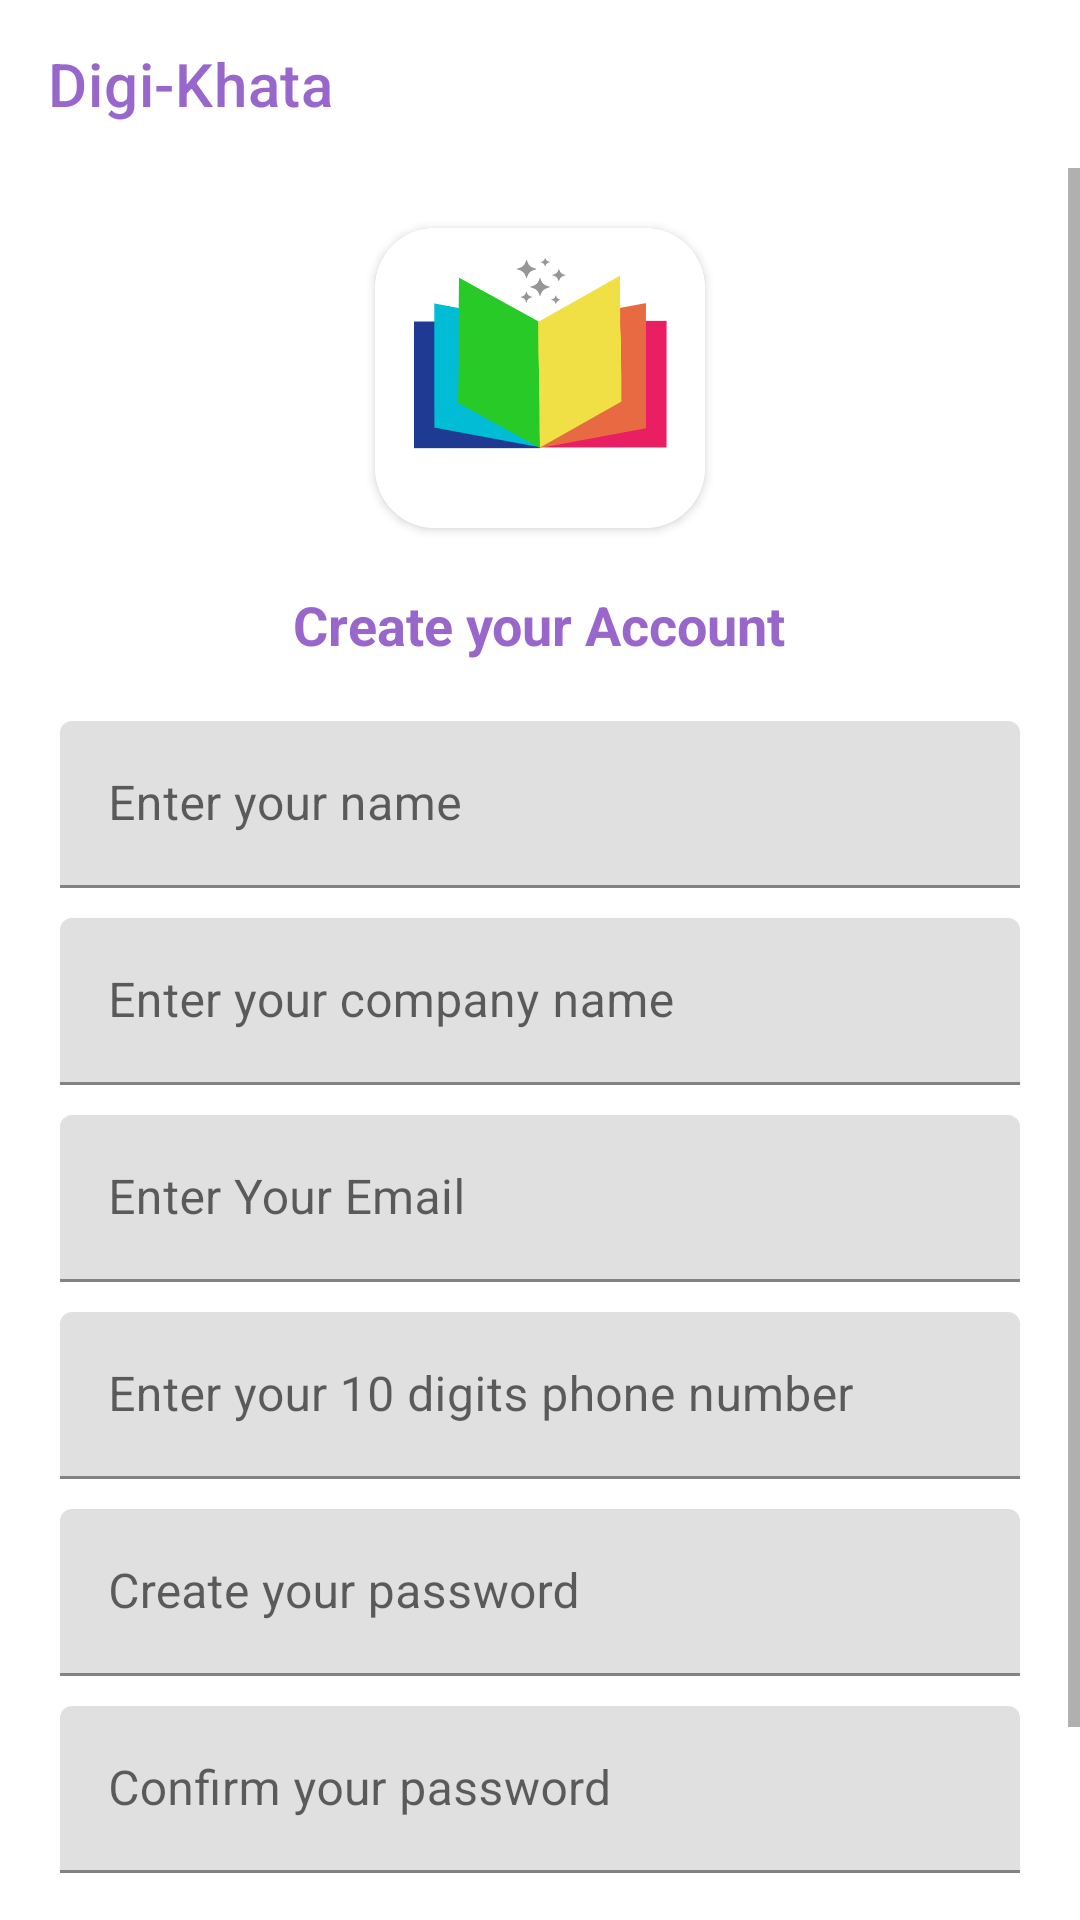

Here is an Android app screen rendered from its layout file. Give the layout XML and the strings, colors and styles it references.
<!-- AndroidManifest.xml: application theme Theme.DigiKhata -->
<!-- res/layout/activity_register.xml -->
<?xml version="1.0" encoding="utf-8"?>
<LinearLayout xmlns:android="http://schemas.android.com/apk/res/android"
    xmlns:app="http://schemas.android.com/apk/res-auto"
    xmlns:tools="http://schemas.android.com/tools"
    android:orientation="vertical"
    android:layout_width="match_parent"
    android:layout_height="match_parent"
    tools:context=".RegisterActivity">



    <com.google.android.material.appbar.AppBarLayout
        android:layout_width="match_parent"
        android:layout_height="wrap_content">
        <androidx.appcompat.widget.Toolbar
            android:id="@+id/mytoolbar"
            app:title="Digi-Khata"
            app:titleTextColor="@color/amethyst"
            android:background="@color/white"
            android:layout_width="match_parent"
            android:theme="@style/ThemeOverlay.MaterialComponents.Dark"
            android:layout_height="wrap_content"/>
    </com.google.android.material.appbar.AppBarLayout>



    <ScrollView
        android:layout_width="match_parent"
        android:layout_height="match_parent">
        <LinearLayout
            android:orientation="vertical"
            android:layout_width="match_parent"
            android:layout_height="wrap_content">

    <androidx.cardview.widget.CardView
        android:layout_gravity="center"
        app:cardCornerRadius="20sp"
        android:layout_margin="20sp"
        android:layout_width="110sp"
        android:layout_height="100sp">
        <RelativeLayout
            android:padding="10sp"
            android:background="@drawable/logo"
            android:layout_width="match_parent"
            android:layout_height="match_parent">
        </RelativeLayout>
    </androidx.cardview.widget.CardView>

    <TextView
        android:text="@string/create_your_account"
        android:textStyle="bold"
        android:textSize="18sp"
        android:layout_gravity="center"
        android:textColor="@color/amethyst"
        android:layout_width="wrap_content"
        android:layout_height="wrap_content"/>



            <com.google.android.material.textfield.TextInputLayout
                android:layout_marginTop="20sp"
                android:layout_marginLeft="20sp"
                android:layout_marginRight="20sp"
                android:layout_width="match_parent"
                android:layout_height="wrap_content">
                <com.google.android.material.textfield.TextInputEditText
                    android:id="@+id/name"
                    android:inputType="text"
                    android:hint="@string/enter_your_name"
                    android:layout_width="match_parent"
                    android:layout_height="wrap_content"/>
            </com.google.android.material.textfield.TextInputLayout>

            <com.google.android.material.textfield.TextInputLayout
                android:layout_marginTop="10sp"
                android:layout_marginRight="20sp"
                android:layout_marginLeft="20sp"
                android:layout_width="match_parent"
                android:layout_height="wrap_content">
                <com.google.android.material.textfield.TextInputEditText
                    android:id="@+id/companyname"
                    android:inputType="text"
                    android:hint="@string/enter_your_company_name"
                    android:layout_width="match_parent"
                    android:layout_height="wrap_content"/>
            </com.google.android.material.textfield.TextInputLayout>

            <com.google.android.material.textfield.TextInputLayout
                android:layout_marginTop="10sp"
                android:layout_marginRight="20sp"
                android:layout_marginLeft="20sp"
                android:layout_width="match_parent"
                android:layout_height="wrap_content">
                <com.google.android.material.textfield.TextInputEditText
                    android:id="@+id/email"
                    android:inputType="textEmailAddress"
                    android:hint="@string/enter_your_email"
                    android:layout_width="match_parent"
                    android:layout_height="wrap_content"/>
            </com.google.android.material.textfield.TextInputLayout>

            <com.google.android.material.textfield.TextInputLayout
                android:layout_marginTop="10sp"
                android:layout_marginRight="20sp"
                android:layout_marginLeft="20sp"
                android:layout_width="match_parent"
                android:layout_height="wrap_content">
                <com.google.android.material.textfield.TextInputEditText
                    android:id="@+id/phone"
                    android:inputType="phone"
                    android:hint="@string/enter_your_phone_number"
                    android:layout_width="match_parent"
                    android:layout_height="wrap_content"/>
            </com.google.android.material.textfield.TextInputLayout>
            <com.google.android.material.textfield.TextInputLayout
                android:layout_marginTop="10sp"
                android:layout_marginRight="20sp"
                android:layout_marginLeft="20sp"
                android:layout_width="match_parent"
                android:layout_height="wrap_content">
                <com.google.android.material.textfield.TextInputEditText
                    android:id="@+id/createpassword"
                    android:inputType="textPassword"
                    android:hint="@string/create_your_password"
                    android:layout_width="match_parent"
                    android:layout_height="wrap_content"/>
            </com.google.android.material.textfield.TextInputLayout>
            <com.google.android.material.textfield.TextInputLayout
                android:layout_marginTop="10sp"
                android:layout_marginRight="20sp"
                android:layout_marginLeft="20sp"
                android:layout_width="match_parent"
                android:layout_height="wrap_content">
                <com.google.android.material.textfield.TextInputEditText
                    android:id="@+id/confirmpassword"
                    android:inputType="textPassword"
                    android:hint="@string/confirm_your_password"
                    android:layout_width="match_parent"
                    android:layout_height="wrap_content"/>
            </com.google.android.material.textfield.TextInputLayout>

            <Button
                android:id="@+id/register"
                android:elevation="4sp"
                android:layout_margin="20sp"
                android:padding="10sp"
                android:backgroundTint="@color/amethyst"
                android:text="@string/create_your_account"
                android:textColor="@color/white"
                android:layout_width="match_parent"
                android:layout_height="wrap_content"/>

        </LinearLayout>



    </ScrollView>



</LinearLayout>
<!-- resources referenced by this layout -->
<resources>
  <color name="amethyst">#9966cc</color>
  <color name="white">#FFFFFFFF</color>
  <!-- drawable logo: png bitmap (drawable, 23202 bytes) -->
  <string name="confirm_your_password">Confirm your password</string>
  <string name="create_your_account">Create your Account</string>
  <string name="create_your_password">Create your password</string>
  <string name="enter_your_company_name">Enter your company name</string>
  <string name="enter_your_email">Enter Your Email</string>
  <string name="enter_your_name">Enter your name</string>
  <string name="enter_your_phone_number">Enter your 10 digits phone number</string>
  <style name="Theme.DigiKhata" parent="Theme.MaterialComponents.Light.NoActionBar">
          
  
          <item name="colorPrimary">@color/azure</item>
          <item name="colorPrimaryVariant">@color/antique</item>
          <item name="colorOnPrimary">@color/white</item>
          <item name="itemFillColor">@color/amethyst</item>
          <item name="icon">@color/amethyst</item>
  
          
          <item name="android:statusBarColor" tools:targetApi="l">?attr/colorPrimaryVariant</item>
          
      </style>
  <color name="azure">#007fff</color>
  <color name="antique">#915c83</color>
</resources>
